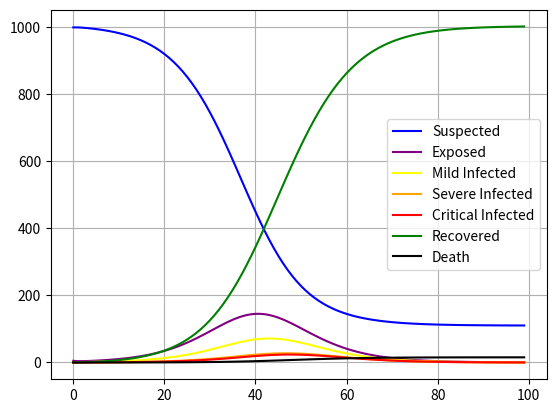

Source code (Python):
# import numpy as np
import matplotlib.pyplot as plt

time = 100

alpha = 0.2  # 1/incubation period
beta_m = 0.8  # mild infection rate
beta_s = 0.4  # severe infection rate
beta_c = 0.01  # critical infection rate
m_to_s = 0.1  # progression rate from mild to severe
s_to_c = 0.05  # progression rate from severe to critical
gamma_m = 0.3  # recovery rate asymptotic-mild infection
gamma_s = 0.2  # recovery rate severe infection
gamma_c = 0.05  # recovery rate for critical infection
delta = 0.02  # death rate from critical infection only

S = [0 for _ in range(time)]
E = [0 for _ in range(time)]
Im = [0 for _ in range(time)]  # asymptotic-mild infection
Is = [0 for _ in range(time)]  # severe infection
Ic = [0 for _ in range(time)]  # critical infection
R = [0 for _ in range(time)]
D = [0 for _ in range(time)]
T = [int(n) for n in range(time)]
S[0] = 1000
E[0] = 5
N = S[0]

t = int(0)
while t+1 < time:
    S[t+1] = S[t] - beta_m*Im[t]*S[t]/N - beta_s*Is[t]*S[t]/N - beta_c*Ic[t]*S[t]/N
    E[t+1] = E[t] + beta_m*Im[t]*S[t]/N + beta_s*Is[t]*S[t]/N + beta_c*Ic[t]*S[t]/N - alpha*E[t]
    Im[t+1] = Im[t] + alpha*E[t] - gamma_m*Im[t] - m_to_s*Im[t]
    Is[t+1] = Is[t] - s_to_c*Is[t] - gamma_s*Is[t] + m_to_s*Im[t]
    Ic[t+1] = Is[t] - delta*Ic[t] - gamma_s*Ic[t] + s_to_c*Is[t]
    R[t+1] = R[t] + gamma_s*Ic[t] + gamma_s*Is[t] + gamma_m*Im[t]
    D[t+1] = D[t] + delta*Ic[t]
    t += 1

plt.grid(True)
plt.plot(T, S, color='blue', label="Suspected")
plt.plot(T, E, color='purple', label="Exposed")
plt.plot(T, Im, color='yellow', label="Mild Infected")
plt.plot(T, Is, color='orange', label="Severe Infected")
plt.plot(T, Ic, color='red', label="Critical Infected")
plt.plot(T, R, color='green', label="Recovered")
plt.plot(T, D, color='black', label="Death")
plt.legend()
plt.show()
